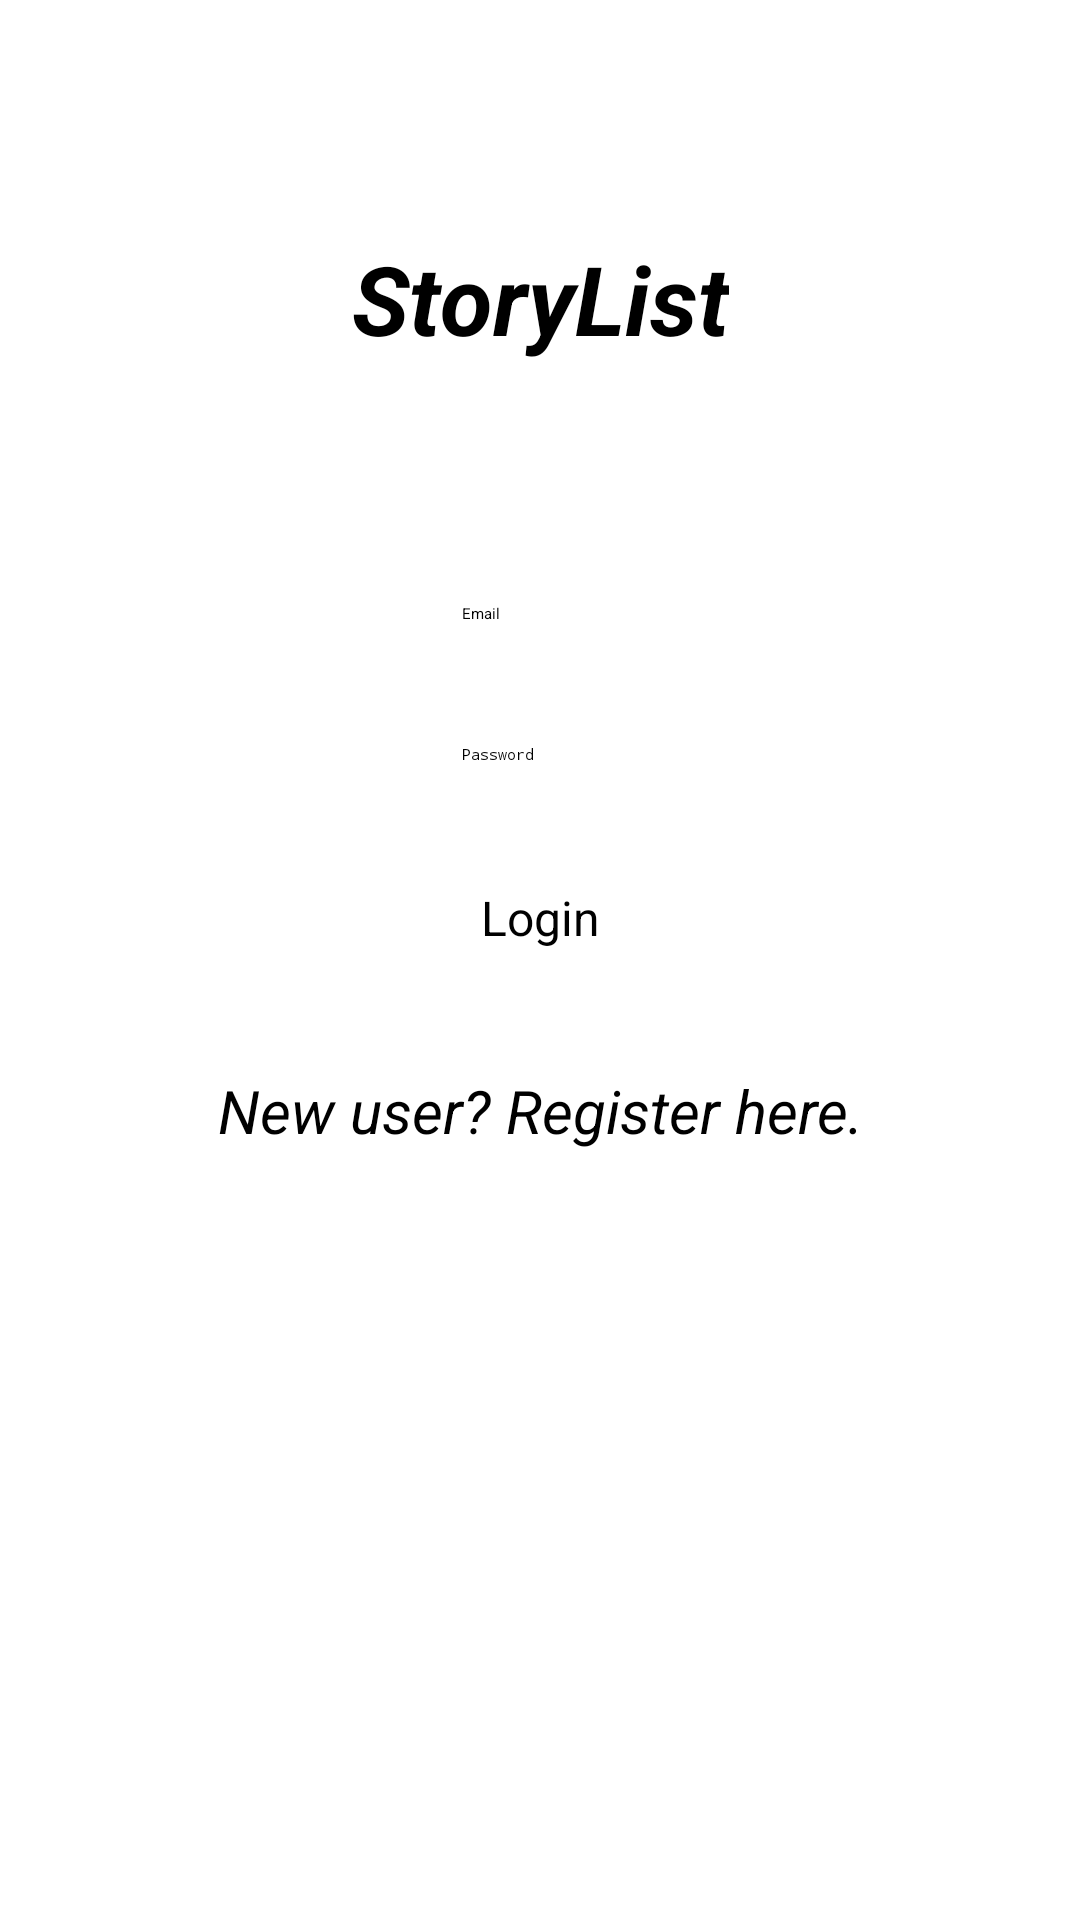

Reconstruct the res/layout file that produces this screen, plus the resources it refers to.
<!-- AndroidManifest.xml: application theme Theme.EmptyActivity1 -->
<!-- res/layout/user_login_activity.xml -->
<?xml version="1.0" encoding="utf-8"?>
<androidx.constraintlayout.widget.ConstraintLayout xmlns:android="http://schemas.android.com/apk/res/android"
    xmlns:app="http://schemas.android.com/apk/res-auto"
    xmlns:tools="http://schemas.android.com/tools"
    android:layout_width="match_parent"
    android:layout_height="match_parent"
    android:layout_margin="10dp"
    android:layout_marginTop="0dp">

  <Button
      android:id="@+id/LoginUserButton"
      android:layout_width="wrap_content"
      android:layout_height="wrap_content"
      android:layout_margin="20dp"
      android:padding="10dp"
      android:text="Login"
      android:textSize="16sp"

      app:layout_constraintLeft_toLeftOf="parent"
      app:layout_constraintRight_toRightOf="parent"
      app:layout_constraintTop_toBottomOf="@id/LoginPagePassword" />
  <EditText
      android:id="@+id/LoginPagePassword"
      android:layout_width="wrap_content"
      android:layout_height="wrap_content"
      android:layout_margin="20dp"
      android:padding="10dp"
      android:ems="12"
      android:hint="Password"
      android:inputType="textPassword"
      app:layout_constraintLeft_toLeftOf="parent"
      app:layout_constraintRight_toRightOf="parent"

      app:layout_constraintTop_toBottomOf="@id/LoginPageEmailAddress" />
  <EditText
      android:id="@+id/LoginPageEmailAddress"
      android:layout_width="wrap_content"
      android:layout_height="wrap_content"
      android:layout_margin="20dp"
      android:padding="10dp"
      android:ems="12"
      android:hint="Email"
      android:inputType="textEmailAddress"
      app:layout_constraintLeft_toLeftOf="parent"
      app:layout_constraintRight_toRightOf="parent"
      app:layout_constraintTop_toBottomOf="@id/LoginPageInformativeMessage" />
  <ImageView
      android:id="@+id/LoginPageAppLogo"
      android:layout_width="match_parent"
      android:layout_height="48dp"
      app:layout_constraintTop_toTopOf="parent"
      app:srcCompat="@drawable/ic_launcher_foreground" />
  <TextView
      android:id="@+id/LoginPageInformativeMessage"
      android:layout_width="match_parent"
      android:layout_height="40dp"
      android:padding="10dp"
      android:textAlignment="center"
      android:textColor="@color/black"
      app:layout_constraintLeft_toLeftOf="parent"

      app:layout_constraintRight_toRightOf="parent"
      app:layout_constraintTop_toBottomOf="@id/LoginPageAppName" />
  <TextView
      android:id="@+id/LoginPageAppName"
      android:textStyle="bold|italic"
      android:layout_width="wrap_content"
      android:layout_height="wrap_content"
      android:layout_margin="20dp"
      android:padding="10dp"
      android:text="StoryList"
      android:textAlignment="center"
      android:textColor="@color/black"
      android:textSize="32sp"
      app:layout_constraintEnd_toEndOf="parent"
      app:layout_constraintStart_toStartOf="parent"
      app:layout_constraintTop_toBottomOf="@id/LoginPageAppLogo" />
  <TextView
      android:id="@+id/LoginPageRegistrationRedirectionMessage"
      android:textStyle="italic"
      android:layout_width="wrap_content"
      android:layout_height="wrap_content"
      android:layout_margin="20dp"
      android:padding="10dp"
      android:autoLink="web"
      android:text="New user? Register here."
      android:textAlignment="center"
      android:textSize="20sp"
      app:layout_constraintLeft_toLeftOf="parent"
      app:layout_constraintRight_toRightOf="parent"
      app:layout_constraintTop_toBottomOf="@id/LoginUserButton" />
  <ProgressBar
      android:id="@+id/progressBar"
      style="?android:attr/progressBarStyle"
      android:layout_width="wrap_content"
      android:layout_height="wrap_content"
      android:gravity="center"
      android:visibility="gone"
      app:layout_constraintBottom_toBottomOf="parent"
      app:layout_constraintLeft_toLeftOf="parent"
      app:layout_constraintRight_toRightOf="parent"
      app:layout_constraintTop_toTopOf="parent" />
  />
</androidx.constraintlayout.widget.ConstraintLayout>
<!-- resources referenced by this layout -->
<resources>
  <color name="black">#FF000000</color>
  <!-- drawable ic_launcher_foreground: png bitmap (drawable, 4700 bytes) -->
  <style name="Theme.EmptyActivity1" parent="Theme.MaterialComponents.DayNight.DarkActionBar">
      
      <item name="colorPrimary">@color/amber</item>
      <item name="colorPrimaryVariant">@color/amber</item>
      <item name="colorOnPrimary">@color/black</item>
      
      <item name="colorSecondary">@color/teal_200</item>
      <item name="colorSecondaryVariant">@color/teal_200</item>
      <item name="colorOnSecondary">@color/black</item>
      
      <item name="android:statusBarColor" tools:targetApi="l">
        ?attr/colorPrimaryVariant
      </item>
      
    </style>
  <color name="amber">#00897b</color>
  <color name="teal_200">#FF03DAC5</color>
</resources>
